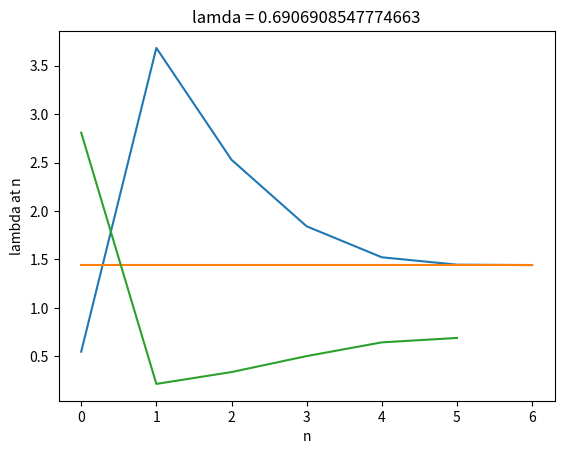

This chart was generated by the following Python code:
import matplotlib.pyplot as plt
import numpy as np

fb = lambda x: (2.0*x)/3.0 + 1.0/(x**2)
y = [np.random.uniform(0.5,1.5)]
for i in range(6):
    y.append(fb(y[i]))
    
fix = 3**(1/3)
plt.plot(y)
plt.plot([fix for _ in range(len(y))])

plt.show()
lam = []
for i in range(len(y)-1):
    val = np.abs(y[i+1]-fix)/np.abs(y[i]-fix)**2
    lam.append(val)
    
plt.plot(lam)
plt.ylabel("lambda at n")
plt.xlabel("n")
plt.title("lamda = "+ str(lam[-1]))
print(lam[-1])
plt.savefig("4_b.png")